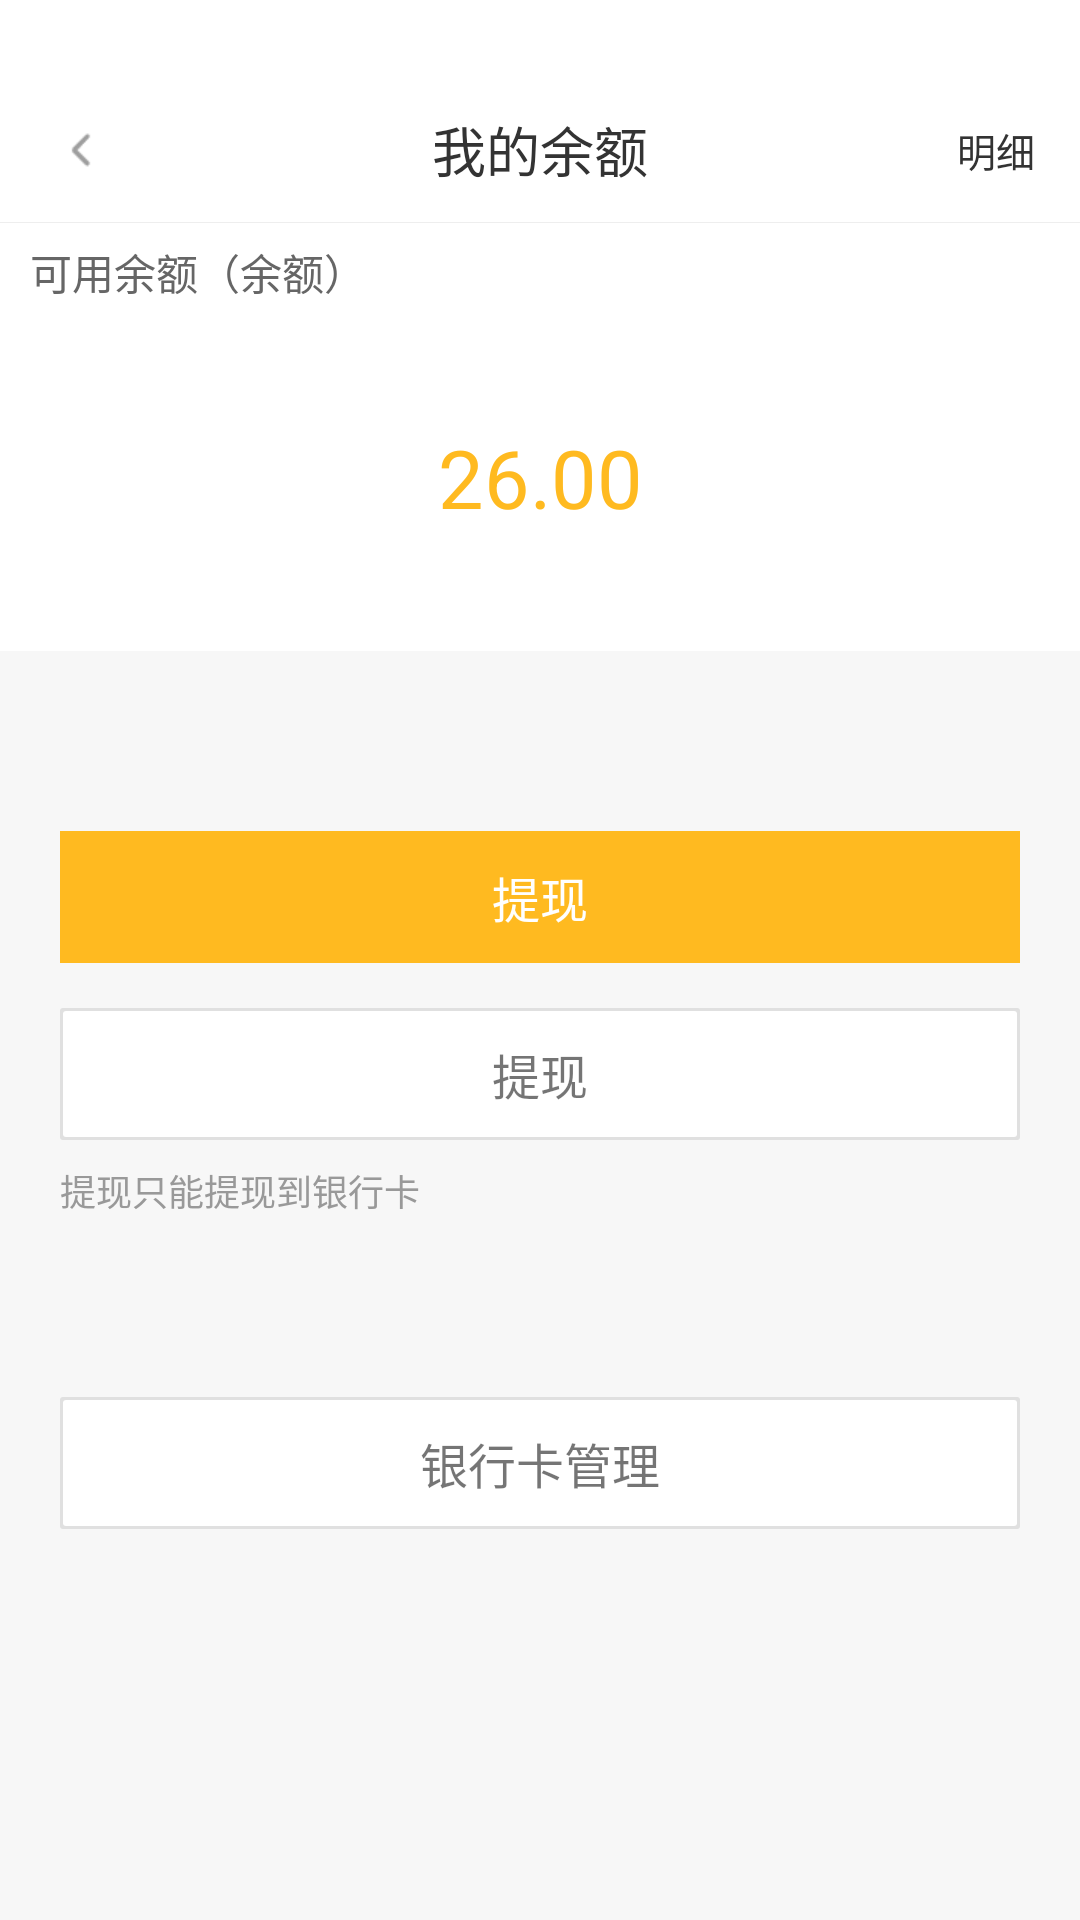

Here is an Android app screen rendered from its layout file. Give the layout XML and the strings, colors and styles it references.
<!-- AndroidManifest.xml: application theme Theme.BookDinner -->
<!-- res/layout/activity_balance.xml -->
<?xml version="1.0" encoding="utf-8"?>
<LinearLayout xmlns:android="http://schemas.android.com/apk/res/android"
    xmlns:tools="http://schemas.android.com/tools"
    android:layout_width="match_parent"
    android:layout_height="match_parent"
    android:background="@color/mine_bg"
    android:orientation="vertical"
    tools:context=".ui.BalanceActivity">

    
    <RelativeLayout
        android:layout_width="match_parent"
        android:layout_height="74dp"
        android:background="@color/white"
        android:paddingTop="26dp">

        <ImageView
            android:id="@+id/balance_back"
            style="@style/action_bar_back"
            android:contentDescription="@string/balance" />

        <TextView
            style="@style/action_bar_title"
            android:layout_width="match_parent"
            android:layout_height="match_parent"
            android:text="@string/balance" />

        <TextView
            style="@style/action_bar_title"
            android:layout_width="wrap_content"
            android:layout_height="match_parent"
            android:layout_alignParentEnd="true"
            android:layout_marginEnd="15dp"
            android:text="@string/balance_detail"
            android:textSize="13sp" />
    </RelativeLayout>
    

    <View
        style="@style/mine_line"
        android:background="#eeeeee" />

    <LinearLayout
        android:layout_width="match_parent"
        android:layout_height="wrap_content"
        android:background="@color/white"
        android:orientation="vertical">

        <TextView
            android:layout_width="match_parent"
            android:layout_height="wrap_content"
            android:paddingStart="10dp"
            android:paddingTop="6dp"
            android:text="@string/balance_use"
            android:textColor="@color/gray_6"
            android:textSize="14sp" />

        <TextView
            android:layout_width="match_parent"
            android:layout_height="wrap_content"
            android:gravity="center"
            android:paddingTop="40dp"
            android:paddingBottom="40dp"
            android:text="@string/balance_num"
            android:textColor="@color/primary"
            android:textSize="27sp" />
    </LinearLayout>

    
    
    
    
    
    
    
    
    <TextView
        android:layout_width="match_parent"
        android:layout_height="44dp"
        android:layout_marginStart="20dp"
        android:layout_marginTop="60dp"
        android:layout_marginEnd="20dp"
        android:background="@color/primary"
        android:gravity="center"
        android:text="@string/balance_withdraw"
        android:textColor="@color/white"
        android:textSize="16sp" />

    <TextView
        android:layout_width="match_parent"
        android:layout_height="44dp"
        android:layout_marginStart="20dp"
        android:layout_marginTop="15dp"
        android:layout_marginEnd="20dp"
        android:background="@drawable/white_button"
        android:gravity="center"
        android:text="@string/balance_withdraw"
        android:textSize="16sp" />

    <TextView
        android:layout_width="match_parent"
        android:layout_height="wrap_content"
        android:layout_marginStart="20dp"
        android:layout_marginTop="8dp"
        android:text="@string/balance_bank"
        android:textColor="@color/black_tag"
        android:textSize="12sp" />

    <TextView
        android:layout_width="match_parent"
        android:layout_height="44dp"
        android:layout_marginStart="20dp"
        android:layout_marginTop="60dp"
        android:layout_marginEnd="20dp"
        android:background="@drawable/white_button"
        android:gravity="center"
        android:text="@string/bank_manage"
        android:textSize="16sp" />
</LinearLayout>
<!-- resources referenced by this layout -->
<resources>
  <color name="black_tag">#999999</color>
  <color name="gray_6">#666666</color>
  <color name="mine_bg">#F7F7F7</color>
  <color name="primary">#ffba20</color>
  <color name="white">#FFFFFF</color>
  <!-- drawable white_button (drawable) -->
  <?xml version="1.0" encoding="utf-8"?>
  <layer-list xmlns:android="http://schemas.android.com/apk/res/android">
      
      <item>
          <shape android:shape="rectangle">
              <padding
                  android:bottom="1dp"
                  android:left="1dp"
                  android:right="1dp"
                  android:top="1dp" />
              <solid android:color="#e0e0e0" />
              <corners android:radius="1dp" />
          </shape>
      </item>
      
      <item>
          <shape
              android:shape="rectangle"
              android:useLevel="false">
              
              <solid android:color="#ffffff" />
              <corners android:radius="1dp" />
          </shape>
      </item>
  </layer-list>
  <string name="balance">我的余额</string>
  <string name="balance_bank">提现只能提现到银行卡</string>
  <string name="balance_detail">明细</string>
  <string name="balance_num">26.00</string>
  <string name="balance_recharge">充值</string>
  <string name="balance_use">可用余额（余额）</string>
  <string name="balance_withdraw">提现</string>
  <string name="bank_manage">银行卡管理</string>
  <style name="action_bar_back">
          <item name="android:layout_width">wrap_content</item>
          <item name="android:layout_height">match_parent</item>
          <item name="android:layout_marginStart">15dp</item>
          <item name="android:src">@mipmap/back_icon</item>
      </style>
  <style name="action_bar_title">
          <item name="android:gravity">center</item>
          <item name="android:textColor">@color/blackText3</item>
          <item name="android:textSize">18sp</item>
      </style>
  <style name="mine_line">
          <item name="android:layout_width">match_parent</item>
          <item name="android:layout_height">1px</item>
          <item name="android:background">@color/line</item>
      </style>
  <style name="Theme.BookDinner" parent="Theme.MaterialComponents.Light.NoActionBar">
          <item name="colorPrimary">@color/primary</item>
      </style>
  <color name="blackText3">#333333</color>
  <color name="line">#E5E5E5</color>
</resources>
